Run: headless pygame with SDL's dummy video driver; simulated clock (each Clock.tick advances the game by its frame time, no real sleeping); random seed 0; keys injected as events and as key.get_pressed() state; no mouse input.
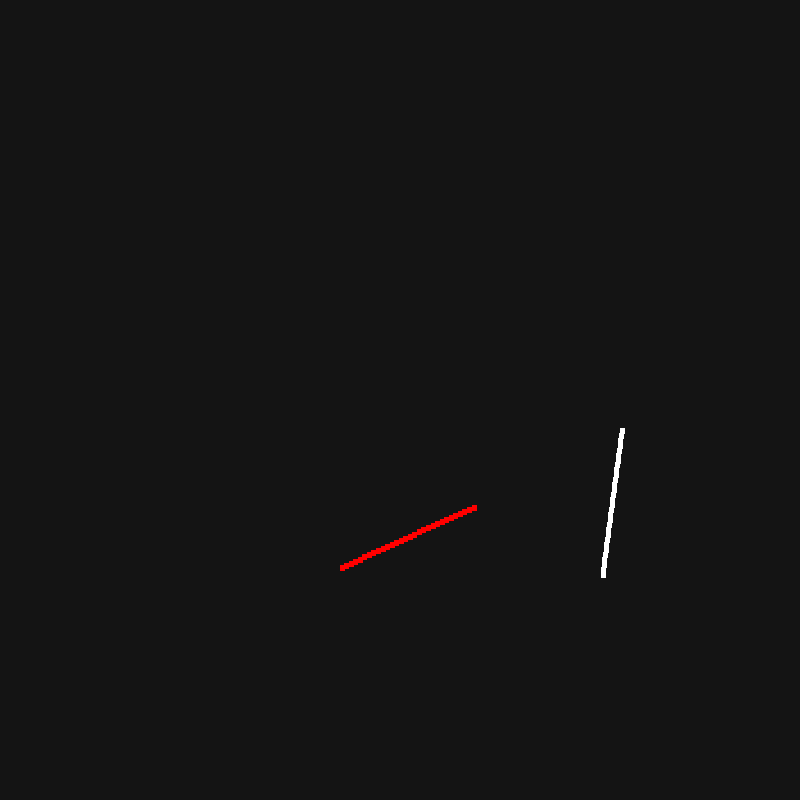
Frame 1 of 4 · flips 1–60 · no input
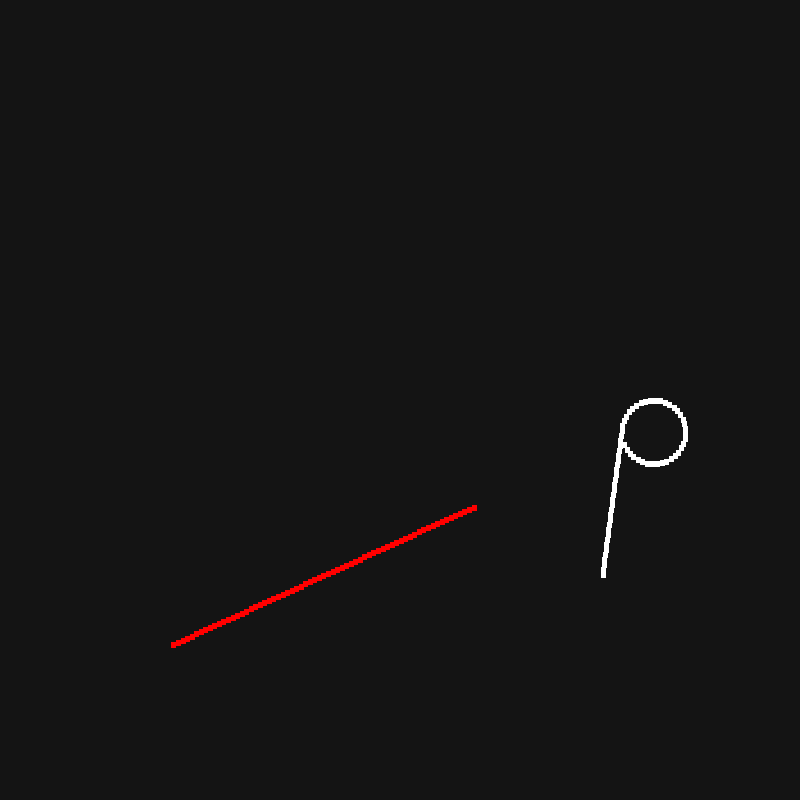
Frame 2 of 4 · flips 61–180 · tapped SPACE, RETURN · held RIGHT (→), D
Frame 3 of 4 · flips 181–300 · held DOWN (↓), S · screen unchanged from frame 2, image omitted
Frame 4 of 4 · flips 301–420 · held LEFT (←), A, UP (↑), W · screen unchanged from frame 3, image omitted

The pygame program that drew these frames:

import pygame
import math
import random

pygame.init()
pygame.display.set_caption("IPCurve")
font = pygame.font.SysFont(None, 48)



class Player:
    # defining colors
    __colors = {
        "pink": (255, 0, 255),
        "white": (255, 255, 255),
        "red": (255, 0, 0),
        "green": (0, 255, 0),
        "blue": (0, 0, 255)
    }

    def __init__(self, name="", color="red", left=0, right=0):
        self.name = name
        self.color = self.__colors[color]
        self.left = left
        self.right = right

        self.setInitialPosition()

        self.score = 10
        self.scoreAccess = 0

        # the amount of times we divide pi, to get more or less slices
        self.radius = 20
        self.draw = True

        self.gapCounter = 0
        self.gapLength = 6
        self.randomGap = random.randint(60,90)
        self.gap = False

        self.runCollisionChecks = True

    def setInitialPosition(self, height=800, width=800, speed=5):
        x1 = random.randint(80, width - 80)
        y1 = random.randint(80, height - 80)
        x2 = x1
        y2 = y1 - speed
        winkel = random.randint(0, 50)
        self.position = [x1, y1, x2, y2, winkel]

    def setPosition(self, x1, y1, x2, y2, winkel):
        self.position = [x1, y1, x2, y2, winkel]

    def getPosition(self):
        return self.position

    def setColor(self, color):
        self.color = color

    def setRadius(self, radius):
        self.radius = radius

    def setName(self, name):
        self.name = name

    def setColor(self, color):
        self.color = color

    def gapCreator(self):
        if self.gap == False:
            self.gapCounter = self.gapCounter + 1
            if self.gapCounter is self.randomGap:
                self.gap = True
                self.gapCounter = 0
        if self.gap == True:
            self.gapCounter = self.gapCounter + 1
            if self.gapCounter is self.gapLength:
                self.gap = False
                self.gapCounter = 0

    # This function set gap True or False, depending on gapCounter.
    # While gap is
    # True: The game loop doesnt draw and doesnt append to pastPositionArray,
    # but it sets new positions for the now invisible line.
    # False: The gapCounter now counts to a random Number between 50 and 80 until it sets gap = True
    # Random number to ensure no two players have the same occurence

    def scoreKeeper(self):
        if self.scoreAccess is 1:
            self.score = self.score - 1
            self.scoreAccess = 0
            print(player.name, player.score)
        if player.score is 0:
            player.draw = False

    # This function waits for scoreAccess to be 1.
    # scoreAccess turns 1 after a collision.
    # Then it decreases the score by one and locks the Access again.
    # Second if condition asks if a player has no points.
    # If so he isn't able to draw anymore.

    def lastPlayerCheck(self):
        if game.lastPlayerCounter is len(game.players) - 1:
            self.draw = False

    # Here it checks if a player is the last player by letting it count up each time a player terminates.
    # It then checks if "number of players" - 1 already terminated. If so the current player is the last one.
    # After that we set draw = False to bypass the scoreKeeper function which triggers
    # when the collision functions trigger.
    # If we let the last player collide as usual, everyone would loose a point in each round.
    # (That would be pointless. Pun intended.)

class Game:

    def __init__(self, height: int = 800, width: int = 800) -> object:
        self.height = 800
        self.width = 800
        # niedriger ist schneller, 45 is best
        self.gameSpeed = 45
        self.win = pygame.display.set_mode((height, width))
        self.win.fill((20, 20, 20))

        self.players = []
        self.pastXpositions = []
        self.pastYpositions = []

        # size and speed need to be the same to draw a nice looking line
        self.size = 5
        self.speed = self.size

        self.lastPlayerCounter = 0

    def addPlayer(self, name="", color="", left=0, right=0):
        player = Player(name=name, color=color, left=left, right=right)
        self.players.append(player)

    def getPlayer(self):
        print(self.players)

    def setHeight(self, height):
        self.height = height

    def setWidth(self, width):
        self.width = width

    def setGameSpeed(self, gameSpeed):
        self.gameSpeed = gameSpeed

    def setSize(self, size):
        self.size = size

    def addPastPositions(self, x1, y1):
        y1 = y1-2.5
        self.pastXpositions.append(x1)
        self.pastYpositions.append(y1)

    def checkCollision(self, x1, y1):
        interval = 3
        y1 = y1 - 2.5
        k = 0
        for i in self.pastYpositions[:-len(self.players)]:
            if y1-interval <= i <= y1+interval:
                if x1-interval <= self.pastXpositions[k] <= x1+interval:
                    player.draw = False
                    player.runCollisionChecks = False
                    player.scoreAccess = 1
                    self.lastPlayerCounter = self.lastPlayerCounter + 1
                    # Stops the if statement for drawing the line
                    # After detecting a collision stops further checks for a collision
                    # Allows the player.scoreKeeper to run. Subtracts one from start points.
                    # Adds one to the lastPlayerCounter
                    break
            k = k + 1

    def checkWallCollision(self, x1, y1):
        y1 = y1 - 2.5
        if x1 > game.width or x1 < 0 or y1 > game.height or y1 < 0:
            player.draw = False
            player.runCollisionChecks = False
            player.scoreAccess = 1
            self.lastPlayerCounter = self.lastPlayerCounter + 1
            # Stops the if statement for drawing the line
            # After detecting a collision stops further checks for a collision
            # Allows the player.scoreKeeper to run. Subtracts one from start points.
            # Adds one to the lastPlayerCounter

    def newGame(self):
        if keys[pygame.K_SPACE]:
            player.setInitialPosition()
            self.win.fill((30, 30, 30))
            self.pastYpositions = []
            self.pastXpositions = []

            player.draw = True
            player.runCollisionChecks = True

            self.lastPlayerCounter = 0

            pygame.time.delay(100)
            # Sets new positions and angle etc; Just like at the start of the game
            # Paints a black screen
            # Empties the pastPosition lists
            # Re-enables the ability to draw the line
            # Re-enables the ability to check for collision
            # Sets the lastPlayerCounter to zero
            # Slight delay for a cleaner looking start




# Jede Taste hat eine eigene Zahl
# print(pygame.K_LEFT) --> 276
# print(pygame.K_RIGHT) --> 275
# print(pygame.K_a) --> 97
# print(pygame.K_d) --> 100
# print(pygame.K_g) --> 103
# print(pygame.K_j) --> 106
# print(pygame.K_SPACE) --> 32

game = Game()
game.addPlayer(name="Spieler_1", color="red", left=276, right=275)
game.addPlayer(name="Spieler_2", color="white", left=97, right=100)
#game.addPlayer(name="Spieler_3", color="blue", left=103, right=106)




run = True
while run:

    pygame.time.delay(game.gameSpeed)
    # with this parameter you essentially control how often the game runs the loop, therefore you control the speed of the drawing
    # for being able to close the game with the x in the top right corner

    for event in pygame.event.get():
        if event.type == pygame.QUIT:
            run = False

    keys = pygame.key.get_pressed()


    for player in game.players:
        game.newGame()
        position = player.getPosition()
        xStart = position[0]
        yStart = position[1]
        xEnd = position[2]
        yEnd = position[3]
        winkel = position[4]

        if player.runCollisionChecks:
            game.checkCollision(xStart, yStart)
            game.checkWallCollision(xStart, yStart)

        player.scoreKeeper()

        if player.draw:

            player.lastPlayerCheck()

            player.gapCreator()

            if player.gap == False:
                pygame.draw.line(game.win, player.color, (xStart, yStart), (xEnd, yEnd), game.size)
                #Collisions Rechtreck
                #pygame.draw.line(game.win, (255, 255, 255), (xStart, yStart-2.5), (xStart, yStart-2.5), 6)
                #pygame.draw.line(game.win, (255, 255, 255), (xStart, yStart+0.5), (xStart, yStart-5.5), 1)
                # Here we are able to control in which direction we draw a new square
                # radius controls the slized of pi you add or subtract from our sin,cos function up top

            left = player.left
            right = player.right

            if keys[left]:
                winkel = winkel + math.pi / player.radius

            if keys[right]:
                winkel = winkel - math.pi / player.radius

            xStart = xStart - (game.speed * math.sin(winkel))
            yStart = yStart - (game.speed * math.cos(winkel))
            xEnd = xEnd - (game.speed * math.sin(winkel))
            yEnd = yEnd - (game.speed * math.cos(winkel))

            # https://imgur.com/ErTLFns You control with sin and cos how much we move in each (x,y) direction

            player.setPosition(xStart, yStart, xEnd, yEnd, winkel)

            if player.gap == False:
                game.addPastPositions(xStart, yStart)

        pygame.display.update()

pygame.quit()











"""
        if xEnd > width or xEnd < 0 or yEnd > height or yEnd < 0:
            text = basicfont.render('You lost!', True, (255, 0, 0), (255, 255, 255))
            textrect = text.get_rect()
            textrect.centerx = win.get_rect().centerx
            textrect.centery = win.get_rect().centery
    
            win.fill((255, 255, 255))
            win.blit(text, textrect)
            draw = False
"""
